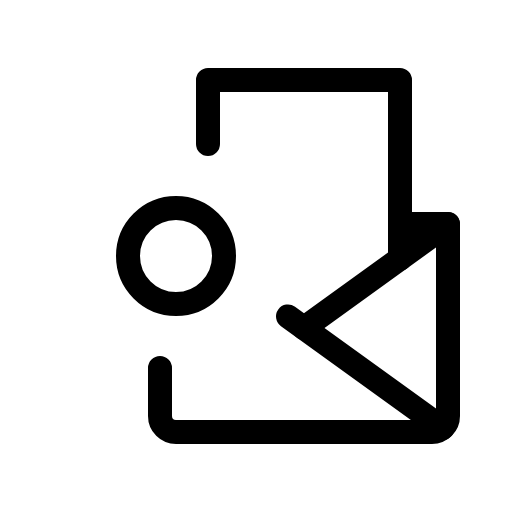
t = 0.00 s
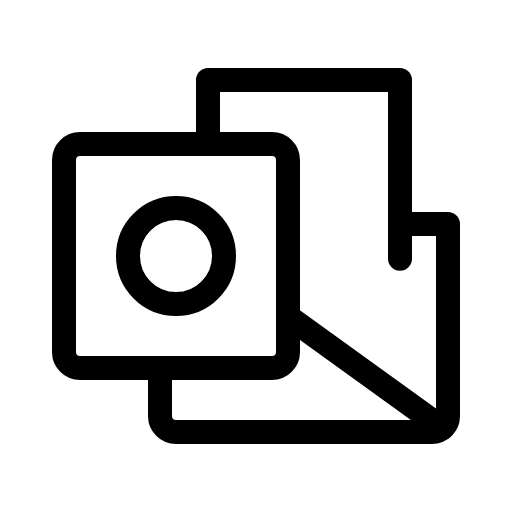
t = 1.50 s
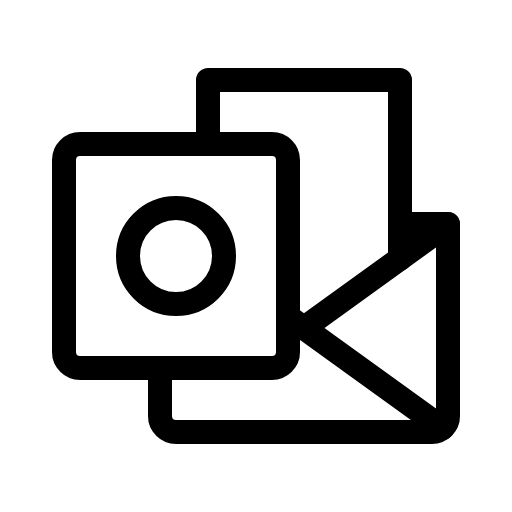
t = 1.88 s
t = 2.25 s: frame unchanged from t = 1.88 s, image omitted
t = 2.63 s: frame unchanged from t = 1.88 s, image omitted

The animated SVG that drew these frames (rendered in a browser with its animation timeline set to each time). Animation: 1 CSS @keyframes rule; one cycle of 3.00 s, repeats indefinitely.

<svg xmlns="http://www.w3.org/2000/svg" viewBox="0 0 256 256">
  <style>
    .draw-line {
      stroke-dasharray: 2000;
      stroke-dashoffset: 0;
    }
    svg:hover .draw-line {
      animation: phosphor-draw-in 1.5s ease-in-out infinite alternate;
    }
    @keyframes phosphor-draw-in {
      0%   { stroke-dashoffset: 2000; }
      100% { stroke-dashoffset: 0; }
    }
  </style><rect width="256" height="256" fill="none"/><rect x="32" y="72" width="112" height="112" rx="8" fill="none" stroke="currentColor" stroke-linecap="round" stroke-linejoin="round" stroke-width="12" class="draw-line" pathLength="1" style="animation-delay: 0s"/><circle cx="88" cy="128" r="24" fill="none" stroke="currentColor" stroke-linecap="round" stroke-linejoin="round" stroke-width="12" class="draw-line" pathLength="1" style="animation-delay: 0.3s"/><path d="M200,112h24v96a8,8,0,0,1-8,8H88a8,8,0,0,1-8-8V184" fill="none" stroke="currentColor" stroke-linecap="round" stroke-linejoin="round" stroke-width="12" class="draw-line" pathLength="1" style="animation-delay: 0.6s"/><polyline points="104 72 104 40 200 40 200 129.33" fill="none" stroke="currentColor" stroke-linecap="round" stroke-linejoin="round" stroke-width="12" class="draw-line" pathLength="1" style="animation-delay: 0.9s"/><line x1="221.26" y1="214.02" x2="144" y2="158.22" fill="none" stroke="currentColor" stroke-linecap="round" stroke-linejoin="round" stroke-width="12" class="draw-line" pathLength="1" style="animation-delay: 1.2s"/><line x1="224" y1="112" x2="152" y2="164" fill="none" stroke="currentColor" stroke-linecap="round" stroke-linejoin="round" stroke-width="12" class="draw-line" pathLength="1" style="animation-delay: 1.5s"/></svg>
